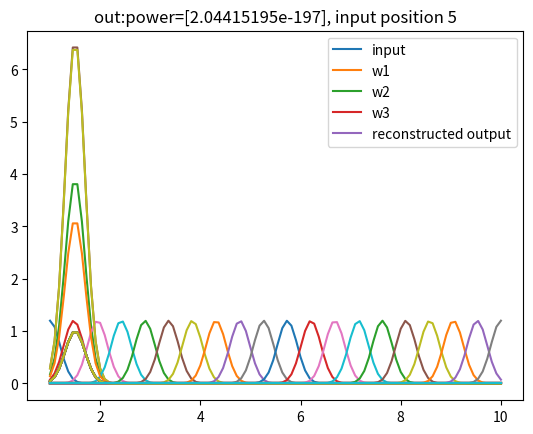

This figure's Python source:
import numpy as np
import matplotlib.pyplot as plt

# Function for Encoding
def  G1D(rangeX,c,sigma,A):
    return A * np.exp(-(0.5/sigma**2)*(rangeX-c)**2)
#Function for Decoding
def decode(z,rangeX):
    return np.sum(z*rangeX)/np.sum(z)

c = 5
sigm = 0.2
A = 1

rangeX = np.linspace(1,10,100)
centers = np.array([1.5])
W=np.zeros([len(centers),len(rangeX)])
for iw in range(len(centers)):
    WG1D = G1D(rangeX,centers[iw],sigm,A).T
    W[iw,:]=WG1D

V = (W/np.max(W)).T
#n is number of rows and m is number of columns of W
[n,m]=W.shape
# initialze y with zeros of centers' size 

#for pcbc filter some small values
epsilon1=1e-6;
epsilon2=1e-4;

for cen in np.linspace(1,10,20):
    x_new = G1D(rangeX,cen,sigm,1.2)
    y=np.zeros([n,1]);
    for i in range(30):
        r=np.dot(V,y)
        e=np.expand_dims(x_new, axis=1)/(epsilon2+r) #dimention added in x[:,xyz]
        y=(epsilon1+y)*np.dot(W,e)
        
        
    plt.plot(rangeX,x_new)
    plt.plot(rangeX,W.T)
    plt.plot(rangeX,r)
    plt.title(f"out:power={sum(r)}, input position {c}")
    plt.legend(["input","w1","w2","w3","reconstructed output"])
    plt.show()
    